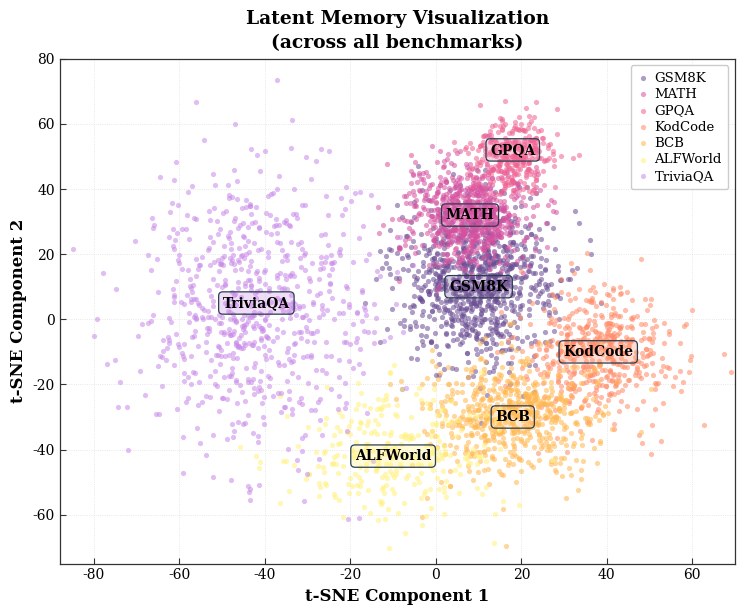

Recreate this plot in Python.
"""
Reproduce: image7.png — t-SNE Latent Memory Visualization
Style: serif, light gray grid,
       4-spine box, annotation boxes with cluster color edges.
"""

import argparse
from pathlib import Path

parser = argparse.ArgumentParser(description="Render the t-SNE cluster example.")
parser.add_argument("--out-dir", type=Path, default=Path.cwd())
args = parser.parse_args()

try:
    import matplotlib.pyplot as plt
    import numpy as np
except ModuleNotFoundError as exc:
    parser.error(f"missing optional plotting dependency: {exc.name}; install matplotlib and numpy")

args.out_dir.mkdir(parents=True, exist_ok=True)
output_path = args.out_dir / "scatter_tsne_repro.png"

plt.rcParams.update({
    'text.usetex': False,
    'font.family': 'serif',
    'font.serif': ['Computer Modern Roman', 'STIX Two Text', 'DejaVu Serif'],
    'axes.unicode_minus': False,
})

rng = np.random.default_rng(42)

def cluster(cx, cy, n, rx=8, ry=8, shape='round'):
    """生成一个椭圆形聚类，shape='round'|'elongated'"""
    if shape == 'elongated':
        angles = rng.uniform(0, 2 * np.pi, n)
        r = rng.rayleigh(1.0, n)
        x = cx + rx * r * np.cos(angles)
        y = cy + ry * r * np.sin(angles)
    else:
        x = rng.normal(cx, rx, n)
        y = rng.normal(cy, ry, n)
    return x, y


# ---- 数据集颜色（严格参照原图） ----
DS = {
    'GSM8K':    {'color': '#6A4C93', 'n': 900,  'cx':  10, 'cy':  12, 'rx': 9,  'ry': 12},
    'MATH':     {'color': '#D651A0', 'n': 700,  'cx':  8,  'cy':  32, 'rx': 7,  'ry': 8},
    'GPQA':     {'color': '#F06292', 'n': 300,  'cx':  18, 'cy':  50, 'rx': 5,  'ry': 6},
    'KodCode':  {'color': '#FF8A65', 'n': 500,  'cx':  38, 'cy': -10, 'rx': 9,  'ry': 10},
    'BCB':      {'color': '#FFB74D', 'n': 600,  'cx':  18, 'cy': -30, 'rx': 10, 'ry': 9},
    'ALFWorld': {'color': '#FFF176', 'n': 280,  'cx': -10, 'cy': -42, 'rx': 12, 'ry': 10},  # 黄色！
    'TriviaQA': {'color': '#C888E8', 'n': 700,  'cx': -42, 'cy':   5, 'rx': 14, 'ry': 22},
}

# ---- 注释框配置（统一深灰边框，与原图一致；GPQA 也添加）----
ANNOTS = [
    {'name': 'MATH',     'xy': (8,  32),  'xytext': (8,  32)},
    {'name': 'GSM8K',    'xy': (10, 10),  'xytext': (10, 10)},
    {'name': 'GPQA',     'xy': (18, 52),  'xytext': (18, 52)},
    {'name': 'KodCode',  'xy': (38,-10),  'xytext': (38,-10)},
    {'name': 'BCB',      'xy': (18,-30),  'xytext': (18,-30)},
    {'name': 'ALFWorld', 'xy': (-10,-42), 'xytext': (-10,-42)},
    {'name': 'TriviaQA', 'xy': (-42,  5), 'xytext': (-42,  5)},
]
BBOX_EDGECOLOR = '#2C3E50'   # 统一深蓝灰

fig, ax = plt.subplots(figsize=(7.5, 6.2))

for name, cfg in DS.items():
    x, y = cluster(cfg['cx'], cfg['cy'], cfg['n'], cfg['rx'], cfg['ry'])
    ax.scatter(x, y, c=cfg['color'], s=14, alpha=0.55,
               linewidths=0, rasterized=True, label=name, zorder=2)

# ---- 注释框 ----
for ann in ANNOTS:
    color = DS[ann['name']]['color']
    # 注释框：与簇色同色相的浅色半透明底（原图风格）
    import matplotlib.colors as mcolors
    rgba = list(mcolors.to_rgba(color))
    rgba[3] = 0.28   # alpha for facecolor
    ax.annotate(
        ann['name'],
        xy=ann['xy'], xytext=ann['xytext'],
        fontsize=10.0, fontweight='bold',
        bbox={
            'boxstyle': 'round,pad=0.30',
            'facecolor': tuple(rgba),
            'edgecolor': BBOX_EDGECOLOR,
            'linewidth': 0.9,
        },
        ha='center', va='center', zorder=5,
    )

# ---- Axes 样式 ----
ax.set_xlabel('t-SNE Component 1', fontsize=12, fontweight='bold')
ax.set_ylabel('t-SNE Component 2', fontsize=12, fontweight='bold')
ax.set_title(
    'Latent Memory Visualization\n(across all benchmarks)',
    fontsize=13.5, fontweight='bold', pad=8, linespacing=1.4,
)

ax.set_xlim(-88, 70)
ax.set_ylim(-75, 80)
ax.xaxis.set_major_locator(plt.MultipleLocator(20))
ax.yaxis.set_major_locator(plt.MultipleLocator(20))

# 四边框，深灰接近原图
for sp in ax.spines.values():
    sp.set_visible(True)
    sp.set_linewidth(0.9)
    sp.set_color('#333333')

ax.tick_params(direction='in', length=4, width=0.8, labelsize=10,
               color='#333333')

# 浅灰点线网格（原图风格）
ax.grid(True, color='#E0E0E0', linewidth=0.6, linestyle=':', zorder=0)
ax.set_axisbelow(True)

# ---- 图例（原图有白底浅灰框） ----
leg = ax.legend(
    loc='upper right',
    fontsize=9.5,
    frameon=True,
    facecolor='white',
    edgecolor='#CCCCCC',
    framealpha=1.0,
    markerscale=1.0,
    handlelength=0.8,
    handleheight=0.8,
    handletextpad=0.5,
    labelspacing=0.25,
    borderpad=0.5,
    borderaxespad=0.5,
)

fig.tight_layout(pad=0.9)
fig.savefig(
    output_path,
    dpi=300, facecolor='white',
)
plt.close(fig)
print(f'saved: {output_path.resolve()}')
